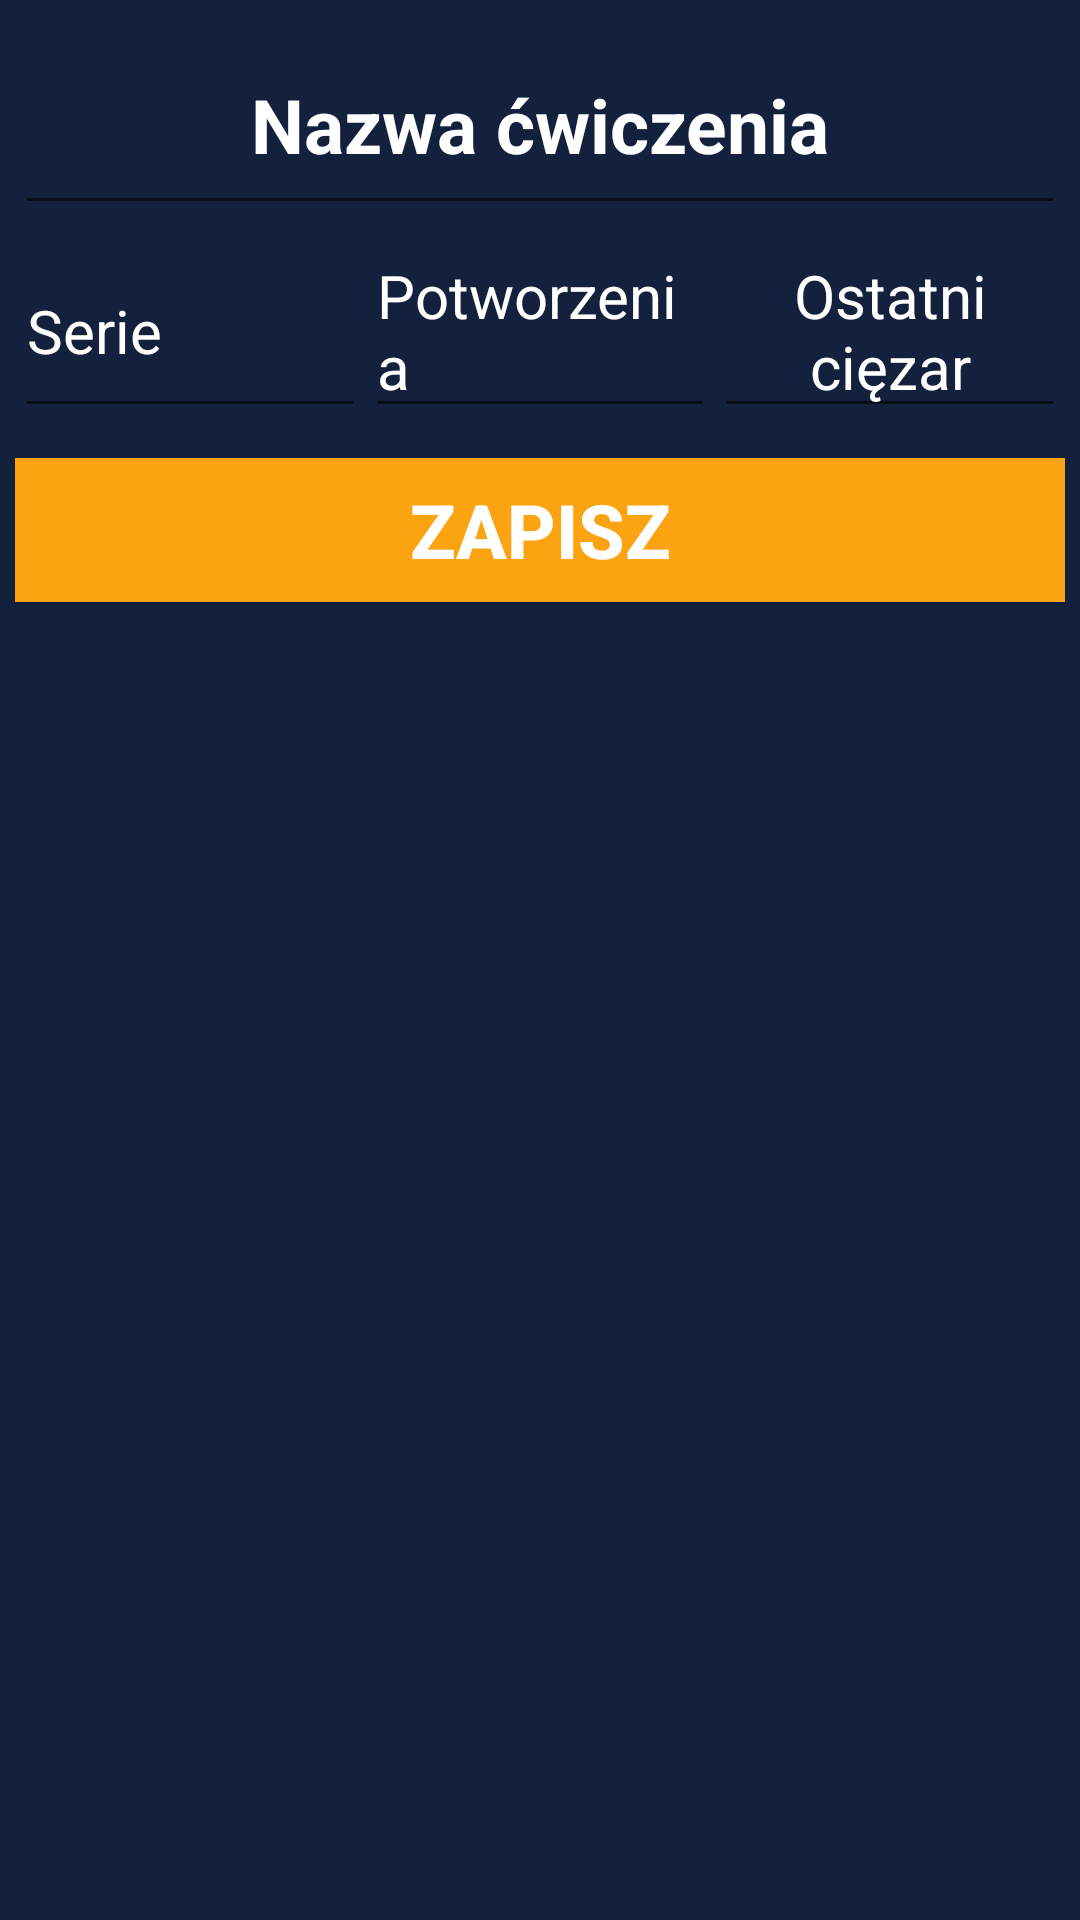

Android layout source for this screen:
<!-- AndroidManifest.xml: application theme AppTheme -->
<!-- res/layout/activity_new_trening2.xml -->
<?xml version="1.0" encoding="utf-8"?>

<LinearLayout xmlns:android="http://schemas.android.com/apk/res/android"
    android:layout_width="match_parent"
    android:layout_height="match_parent"
    xmlns:tools="http://schemas.android.com/tools"
    android:orientation="vertical"
    android:padding="5dp"
    tools:context=".new_trening2"
    android:background="#14213d"

    >

    <EditText
        android:id="@+id/add_name2"
        android:layout_width="match_parent"
        android:layout_height="70dp"
        android:hint="Nazwa ćwiczenia"
        android:textAlignment="center"
        android:textColor="#fff"
        android:textColorHint="#fff"
        android:textSize="25dp"
        android:textStyle="bold" />

    <LinearLayout
        android:layout_width="match_parent"
        android:layout_height="wrap_content"
        android:orientation="horizontal">

        <EditText
            android:id="@+id/add_set2"
            android:layout_width="match_parent"
            android:layout_height="match_parent"
            android:layout_weight="1"
            android:hint="Serie"
            android:textColor="#fff"
            android:textColorHint="#fff"
            android:textSize="20dp" />

        <EditText
            android:id="@+id/add_rep2"
            android:layout_width="match_parent"
            android:layout_height="match_parent"
            android:layout_weight="1"
            android:hint="Potworzenia"
            android:textColorHint="#fff"
            android:textColor="#fff"
            android:textSize="20dp" />
        <EditText
            android:layout_weight="1"
            android:id="@+id/add_weight2"
            android:layout_width="match_parent"
            android:layout_height="match_parent"
            android:textSize="20dp"
            android:textAlignment="center"
            android:textColorHint="#fff"
            android:gravity="center"
            android:hint="Ostatni cięzar"
            android:textColor="#fff"/>
    </LinearLayout>


    <Button
        android:layout_marginTop="10dp"
        android:background="#fca311"
        android:id="@+id/save_workout2"
        android:layout_width="match_parent"
        android:layout_height="wrap_content"
        android:text="ZAPISZ"
        android:textColor="#fff"
        android:textSize="25dp"
        android:textStyle="bold" />


</LinearLayout>
<!-- resources referenced by this layout -->
<resources>
  <style name="AppTheme" parent="Theme.AppCompat.Light.DarkActionBar">
          
          <item name="colorPrimary">@color/colorPrimary</item>
          <item name="colorPrimaryDark">@color/colorAccent</item>
          <item name="colorAccent">@color/colorAccent</item>
          <item name="android:textColor">@color/colorAccent</item>
      </style>
  <color name="colorPrimary">@color/colorAccent</color>
  <color name="colorAccent">#383838</color>
</resources>
